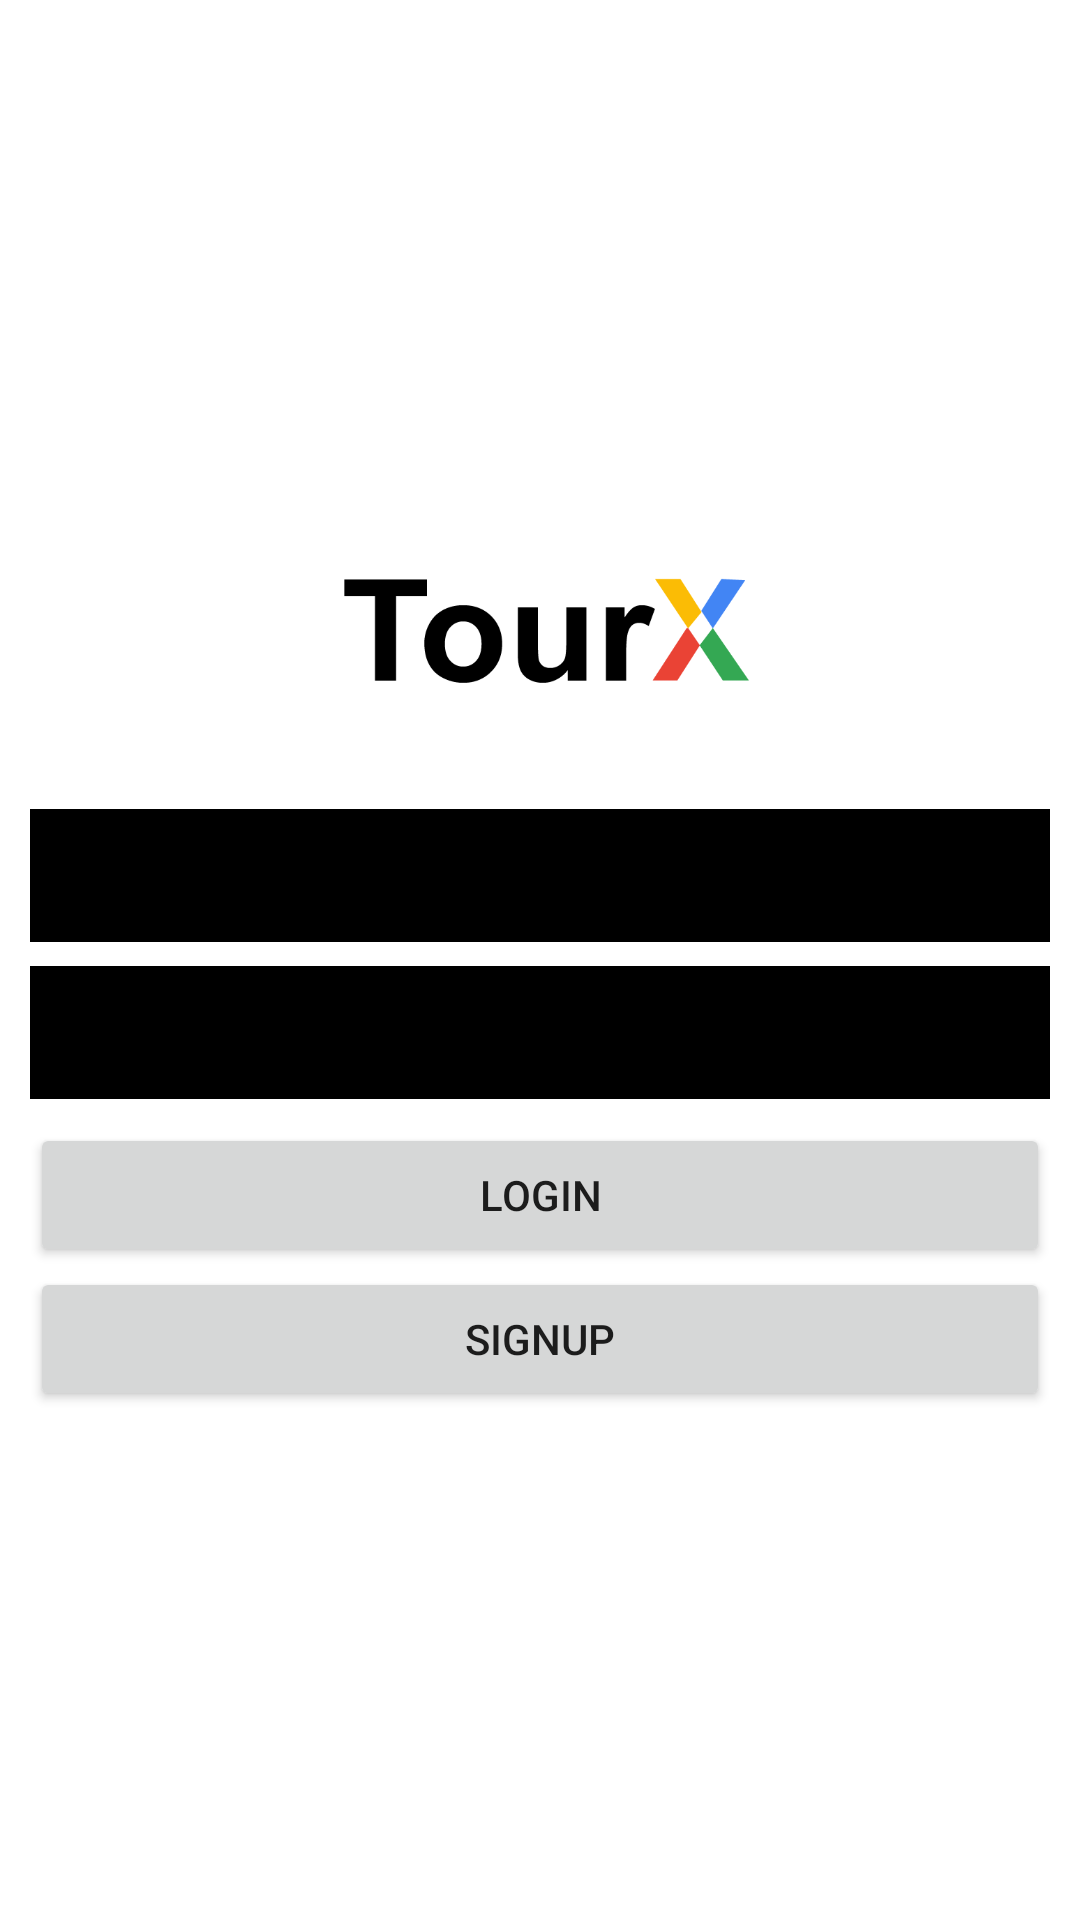

Here is an Android app screen rendered from its layout file. Give the layout XML and the strings, colors and styles it references.
<!-- AndroidManifest.xml: application theme Theme.BasicUI -->
<!-- res/layout/activity_login.xml -->
<?xml version="1.0" encoding="utf-8"?>
<LinearLayout xmlns:android="http://schemas.android.com/apk/res/android"
    xmlns:app="http://schemas.android.com/apk/res-auto"
    xmlns:tools="http://schemas.android.com/tools"
    android:layout_width="match_parent"
    android:layout_height="match_parent"
    android:orientation="vertical"
    android:layout_gravity="center"
    android:gravity="center"
    android:background="@color/white"
    tools:context=".Login">

    <ImageView
        android:layout_gravity="center"
        android:src="@drawable/tourx"
        android:layout_width="match_parent"
        android:layout_height="100dp">

    </ImageView>



<LinearLayout
    android:orientation="vertical"
    android:padding="10dp"
    android:layout_width="match_parent"
    android:layout_height="wrap_content">
    <EditText
        android:backgroundTint="@color/black"
        android:background="@color/purple_200"
        android:textColor="@color/white"
        android:id="@+id/login_email"

        android:hint="Enter Email"
        android:padding="10dp"
        android:inputType="textEmailAddress"

        android:layout_width="match_parent"
        android:layout_height="wrap_content">

    </EditText>

    <EditText
        android:inputType="textPassword"
        android:layout_marginTop="8dp"
        android:layout_marginBottom="8dp"
        android:padding="10dp"
        android:textColor="@color/white"
        android:background="@color/black"
        android:backgroundTint="@color/black"
        android:id="@+id/login_password"
        android:hint="Enter Password"
        android:layout_width="match_parent"
        android:layout_height="wrap_content">
    </EditText>

    <Button
        android:id="@+id/login_btn"
        android:text="Login"
        android:layout_width="match_parent"
        android:layout_height="wrap_content">
    </Button>


    <Button
        android:id="@+id/login_signup"
        android:text="Signup"
        android:layout_width="match_parent"
        android:layout_height="wrap_content">

    </Button>

</LinearLayout>





</LinearLayout>
<!-- resources referenced by this layout -->
<resources>
  <color name="black">#FF000000</color>
  <color name="purple_200">#2979FF</color>
  <color name="white">#FFFFFFFF</color>
  <!-- drawable tourx: png bitmap (drawable, 9704 bytes) -->
  <style name="Theme.BasicUI" parent="Theme.MaterialComponents.DayNight.DarkActionBar">
          
          <item name="colorPrimary">@color/purple_500</item>
          <item name="colorPrimaryVariant">@color/purple_700</item>
          <item name="colorOnPrimary">@color/white</item>
          
          <item name="colorSecondary">@color/teal_200</item>
          <item name="colorSecondaryVariant">@color/teal_700</item>
          <item name="colorOnSecondary">@color/black</item>
          
          <item name="android:statusBarColor">?attr/colorPrimaryVariant</item>
          
      </style>
  <color name="purple_500">#2979FF</color>
  <color name="purple_700">#FF3700B3</color>
  <color name="teal_200">#FF03DAC5</color>
  <color name="teal_700">#FF018786</color>
</resources>
